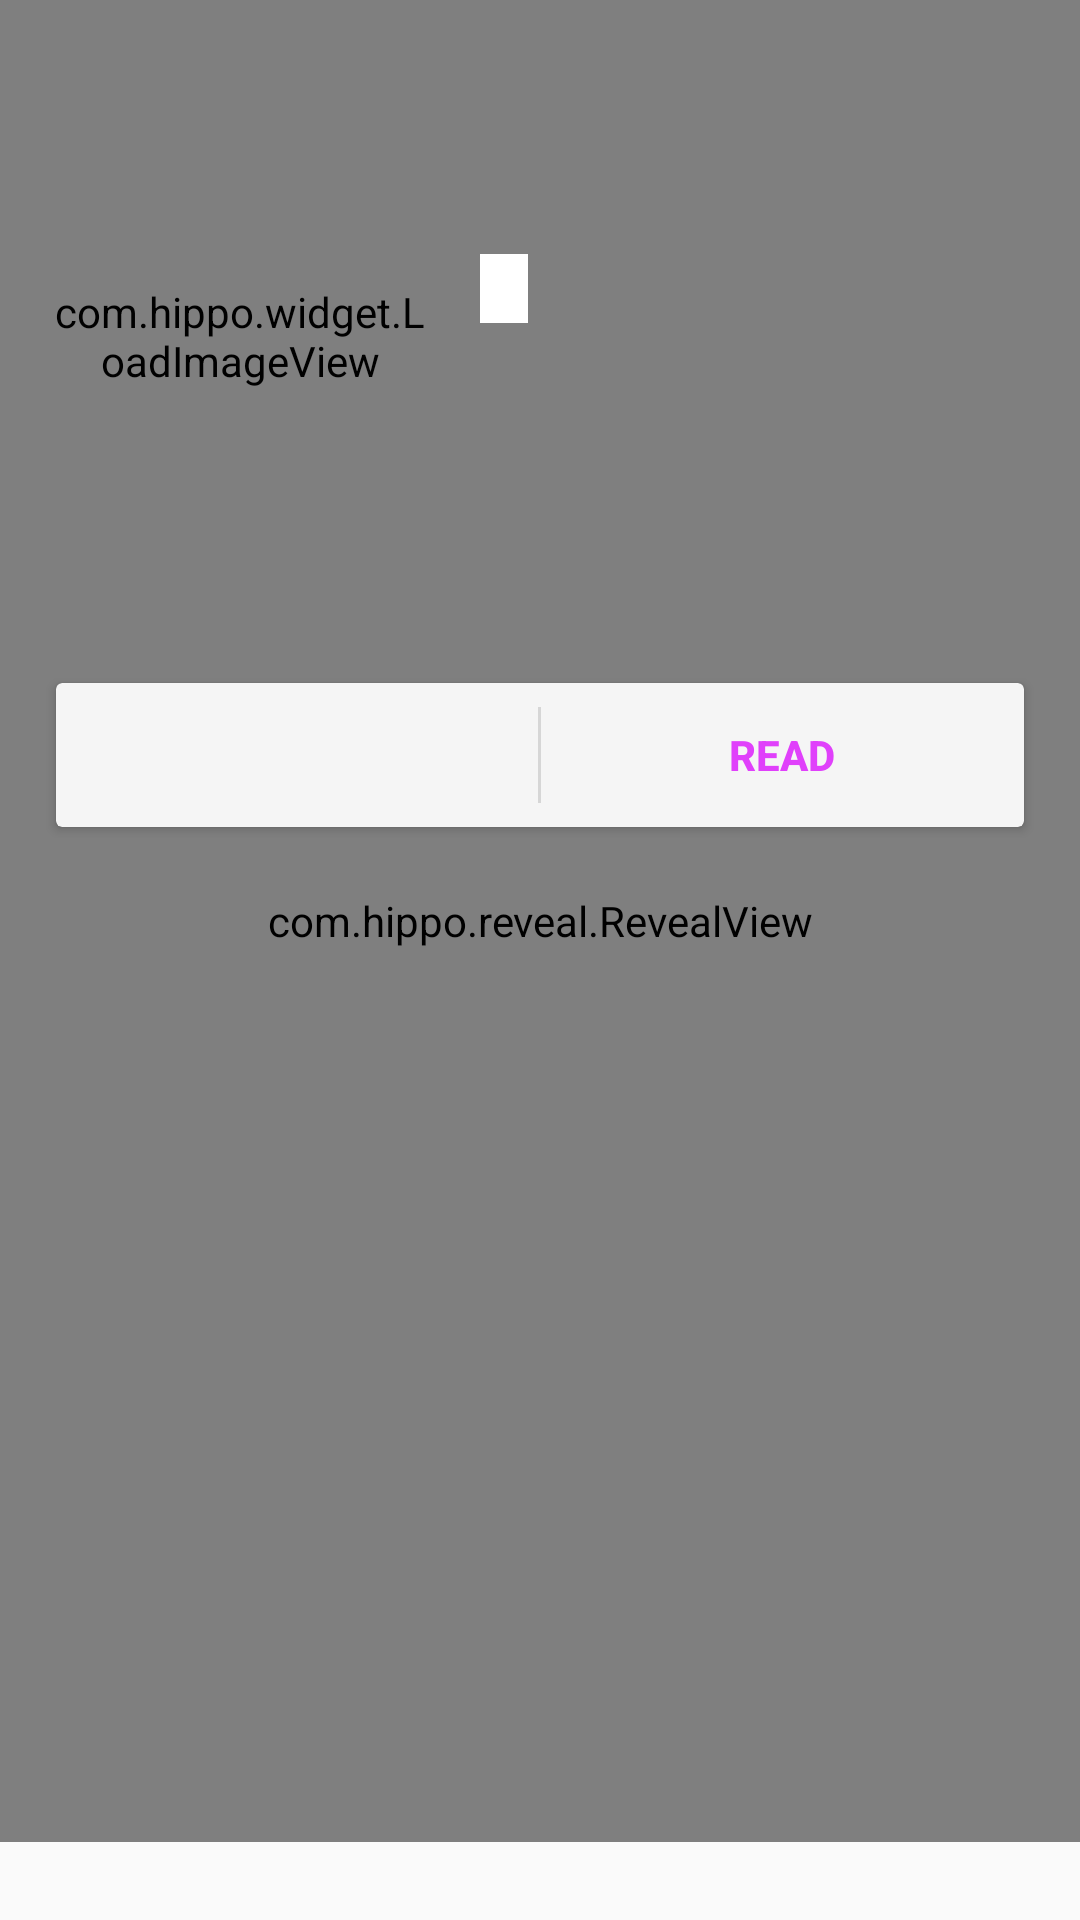

The Android layout XML behind this screen, and the referenced resources:
<!-- AndroidManifest.xml: application theme AppTheme -->
<!-- res/layout/gallery_detail_header.xml -->
<?xml version="1.0" encoding="utf-8"?>
<FrameLayout xmlns:android="http://schemas.android.com/apk/res/android"
    xmlns:tools="http://schemas.android.com/tools"
    android:id="@+id/header"
    android:layout_width="match_parent"
    android:layout_height="wrap_content">

    <LinearLayout
        android:layout_width="match_parent"
        android:layout_height="match_parent"
        android:orientation="vertical">

        <com.hippo.reveal.RevealView
            android:id="@+id/color_bg"
            android:layout_width="match_parent"
            android:layout_height="0dp"
            android:layout_weight="1"
            android:background="?attr/galleryDetailHeaderBackgroundColor" />

        <View
            android:layout_width="match_parent"
            android:layout_height="2dp"
            android:background="@drawable/shadow_bottom" />

        <Space
            android:layout_width="match_parent"
            android:layout_height="24dp" />

    </LinearLayout>

    <LinearLayout xmlns:android="http://schemas.android.com/apk/res/android"
        android:layout_width="match_parent"
        android:layout_height="wrap_content"
        android:orientation="vertical">

        <RelativeLayout
            android:layout_width="match_parent"
            android:layout_height="wrap_content">

            <TextView
                android:id="@+id/source"
                android:layout_width="wrap_content"
                android:layout_height="wrap_content"
                android:layout_alignParentTop="true"
                android:layout_alignParentEnd="true"
                android:layout_marginEnd="@dimen/keyline_margin"
                android:textColor="#2fffffff"
                android:textSize="56sp"
                tools:text="Manhuagui" />

            <com.hippo.widget.LoadImageView
                android:id="@+id/thumb"
                android:layout_width="@dimen/gallery_detail_thumb_width"
                android:layout_height="@dimen/gallery_detail_thumb_height"
                android:layout_marginLeft="@dimen/keyline_margin"
                android:layout_marginTop="@dimen/keyline_margin"
                android:layout_marginBottom="@dimen/keyline_margin" />

            <TextView
                android:id="@+id/title"
                android:layout_width="wrap_content"
                android:layout_height="wrap_content"
                android:layout_alignTop="@id/thumb"
                android:layout_marginLeft="@dimen/keyline_margin"
                android:layout_marginRight="@dimen/keyline_margin"
                android:layout_toRightOf="@id/thumb"
                android:ellipsize="end"
                android:maxLines="5"
                android:textColor="@android:color/white"
                android:textSize="@dimen/text_little_large" />


            <TextView
                android:id="@+id/uploader"
                android:layout_width="wrap_content"
                android:layout_height="wrap_content"
                android:layout_below="@id/title"
                android:layout_alignLeft="@id/title"
                android:layout_marginTop="8dp"
                android:layout_marginRight="@dimen/keyline_margin"
                android:ellipsize="end"
                android:singleLine="true"
                android:textColor="?attr/galleryDetailHeaderTitleColor"
                android:textSize="@dimen/text_little_small" />

            <TextView
                android:id="@+id/category"
                android:layout_width="wrap_content"
                android:layout_height="wrap_content"
                android:layout_below="@id/uploader"
                android:layout_alignLeft="@id/title"
                android:layout_marginTop="12dp"
                android:layout_marginRight="@dimen/keyline_margin"
                android:background="@android:color/white"
                android:ellipsize="end"
                android:paddingLeft="8dp"
                android:paddingTop="2dp"
                android:paddingRight="8dp"
                android:paddingBottom="2dp"
                android:singleLine="true"
                android:textAllCaps="true"
                android:textStyle="bold" />

            <ImageView xmlns:app="http://schemas.android.com/apk/res-auto"
                android:id="@+id/other_actions"
                android:layout_width="48dp"
                android:layout_height="56dp"
                android:layout_alignParentTop="true"
                android:layout_alignParentRight="true"
                android:paddingLeft="12dp"
                android:paddingTop="16dp"
                android:paddingRight="12dp"
                android:paddingBottom="16dp"
                app:srcCompat="@drawable/v_dots_vertical_secondary_dark_x24" />


        </RelativeLayout>

        <androidx.cardview.widget.CardView xmlns:app="http://schemas.android.com/apk/res-auto"
            android:id="@+id/action_card"
            style="@style/CardView.Normal"
            android:layout_width="match_parent"
            android:layout_height="wrap_content"
            android:layout_marginLeft="@dimen/keyline_margin"
            android:layout_marginRight="@dimen/keyline_margin"
            app:cardBackgroundColor="?attr/galleryDetailButtonBackgroundColor">

            <LinearLayout
                android:layout_width="match_parent"
                android:layout_height="wrap_content"
                android:orientation="horizontal">

                <TextView
                    android:id="@+id/download"
                    style="@style/ButtonInCard"
                    android:layout_width="0dp"
                    android:layout_height="wrap_content"
                    android:layout_weight="1"
                    android:textColor="?attr/textColorThemePrimary" />

                <View
                    android:layout_width="1dp"
                    android:layout_height="match_parent"
                    android:layout_marginTop="8dp"
                    android:layout_marginBottom="8dp"
                    android:background="?attr/dividerColor" />

                <TextView
                    android:id="@+id/read"
                    style="@style/ButtonInCard"
                    android:layout_width="0dp"
                    android:layout_height="wrap_content"
                    android:layout_weight="1"
                    android:text="@string/read"
                    android:textColor="?attr/textColorThemeAccent" />

            </LinearLayout>
        </androidx.cardview.widget.CardView>
    </LinearLayout>
</FrameLayout>
<!-- resources referenced by this layout -->
<resources>
  <dimen name="gallery_detail_thumb_height">192dp</dimen>
  <dimen name="gallery_detail_thumb_width">128dp</dimen>
  <dimen name="keyline_margin">16dp</dimen>
  <dimen name="text_little_large">20sp</dimen>
  <dimen name="text_little_small">16sp</dimen>
  <string name="read">Read</string>
  <style name="ButtonInCard">
          <item name="android:textAppearance">@style/TextAppearance.AppCompat.Button</item>
          <item name="android:textStyle">bold</item>
          <item name="android:gravity">center</item>
          <item name="android:minHeight">48dp</item>
          <item name="android:minWidth">88dp</item>
          <item name="android:padding">8dp</item>
          <item name="android:textColor">?attr/colorPrimary</item>
      </style>
  <style name="CardView.Normal">
          <item name="cardCornerRadius">2dp</item>
          <item name="cardUseCompatPadding">true</item>
          <item name="cardElevation">2dp</item>
          <item name="cardMaxElevation">2dp</item>
          <item name="cardPreventCornerOverlap">true</item>
          <item name="cardBackgroundColor">?attr/contentColorPrimary</item>
          <item name="contentPadding">0dp</item>
      </style>
  <style name="AppTheme" parent="BaseTheme">
      </style>
  <color name="colorPrimary">@color/teal_500</color>
  <color name="colorPrimaryDark">@color/teal_700</color>
  <color name="colorAccent">@color/purple_a200</color>
  <style name="ActionBarStyle" parent="@style/Widget.AppCompat.ActionBar.Solid">
          <item name="background">?attr/toolbarColor</item>
      </style>
  <color name="divider_light">#20000000</color>
  <color name="primary_drawable_light">#8a000000</color>
  <color name="secondary_drawable_light">#42000000</color>
  <color name="content_light">@color/grey_100</color>
  <color name="progress_light">@color/colorAccent</color>
  <color name="guide_bg">#e5009688</color>
  <color name="tag_group_background_light">@color/colorAccent</color>
  <color name="tag_background_light">@color/colorPrimary</color>
  <color name="gallery_detail_button_background_light">@color/grey_100</color>
  <color name="teal_500">#ff009688</color>
  <color name="teal_700">#ff00796b</color>
  <color name="purple_a200">#ffe040fb</color>
  <color name="grey_100">#fff5f5f5</color>
</resources>
